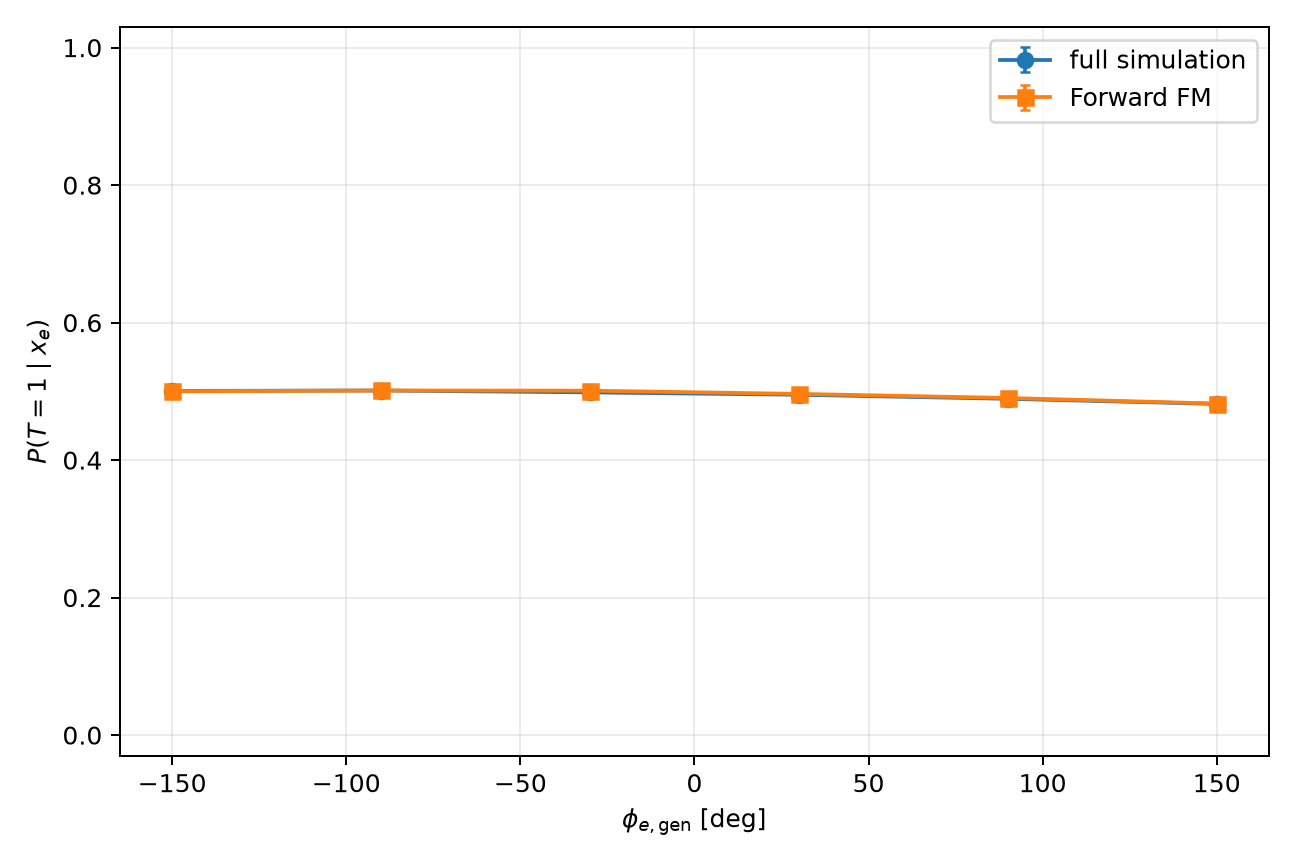

Values plotted in this chart, from the file beside it:
variable, bin_index, low, high, n, observed_efficiency, fm_mean_probability, signed_difference_fm_minus_mc, absolute_difference, observed_binomial_standard_error, fm_mean_standard_error
gen_phi, 0, -180.0, -120.0, 83100, 0.5006, 0.5001, -0.0005557, 0.0005557, 0.001734, 0.001495
gen_phi, 1, -120.0, -60.0, 83612, 0.5012, 0.5012, 1.2636184692382812e-05, 1.2636184692382812e-05, 0.001729, 0.001489
gen_phi, 2, -60.0, 0.0, 83496, 0.4985, 0.501, 0.002521, 0.002521, 0.00173, 0.001492
gen_phi, 3, 0.0, 60.0, 83324, 0.4951, 0.4963, 0.001259, 0.001259, 0.001732, 0.001499
gen_phi, 4, 60.0, 120.0, 83530, 0.4892, 0.4904, 0.00118, 0.00118, 0.00173, 0.001481
gen_phi, 5, 120.0, 180.0, 83376, 0.4817, 0.4822, 0.0005613, 0.0005613, 0.00173, 0.001492
